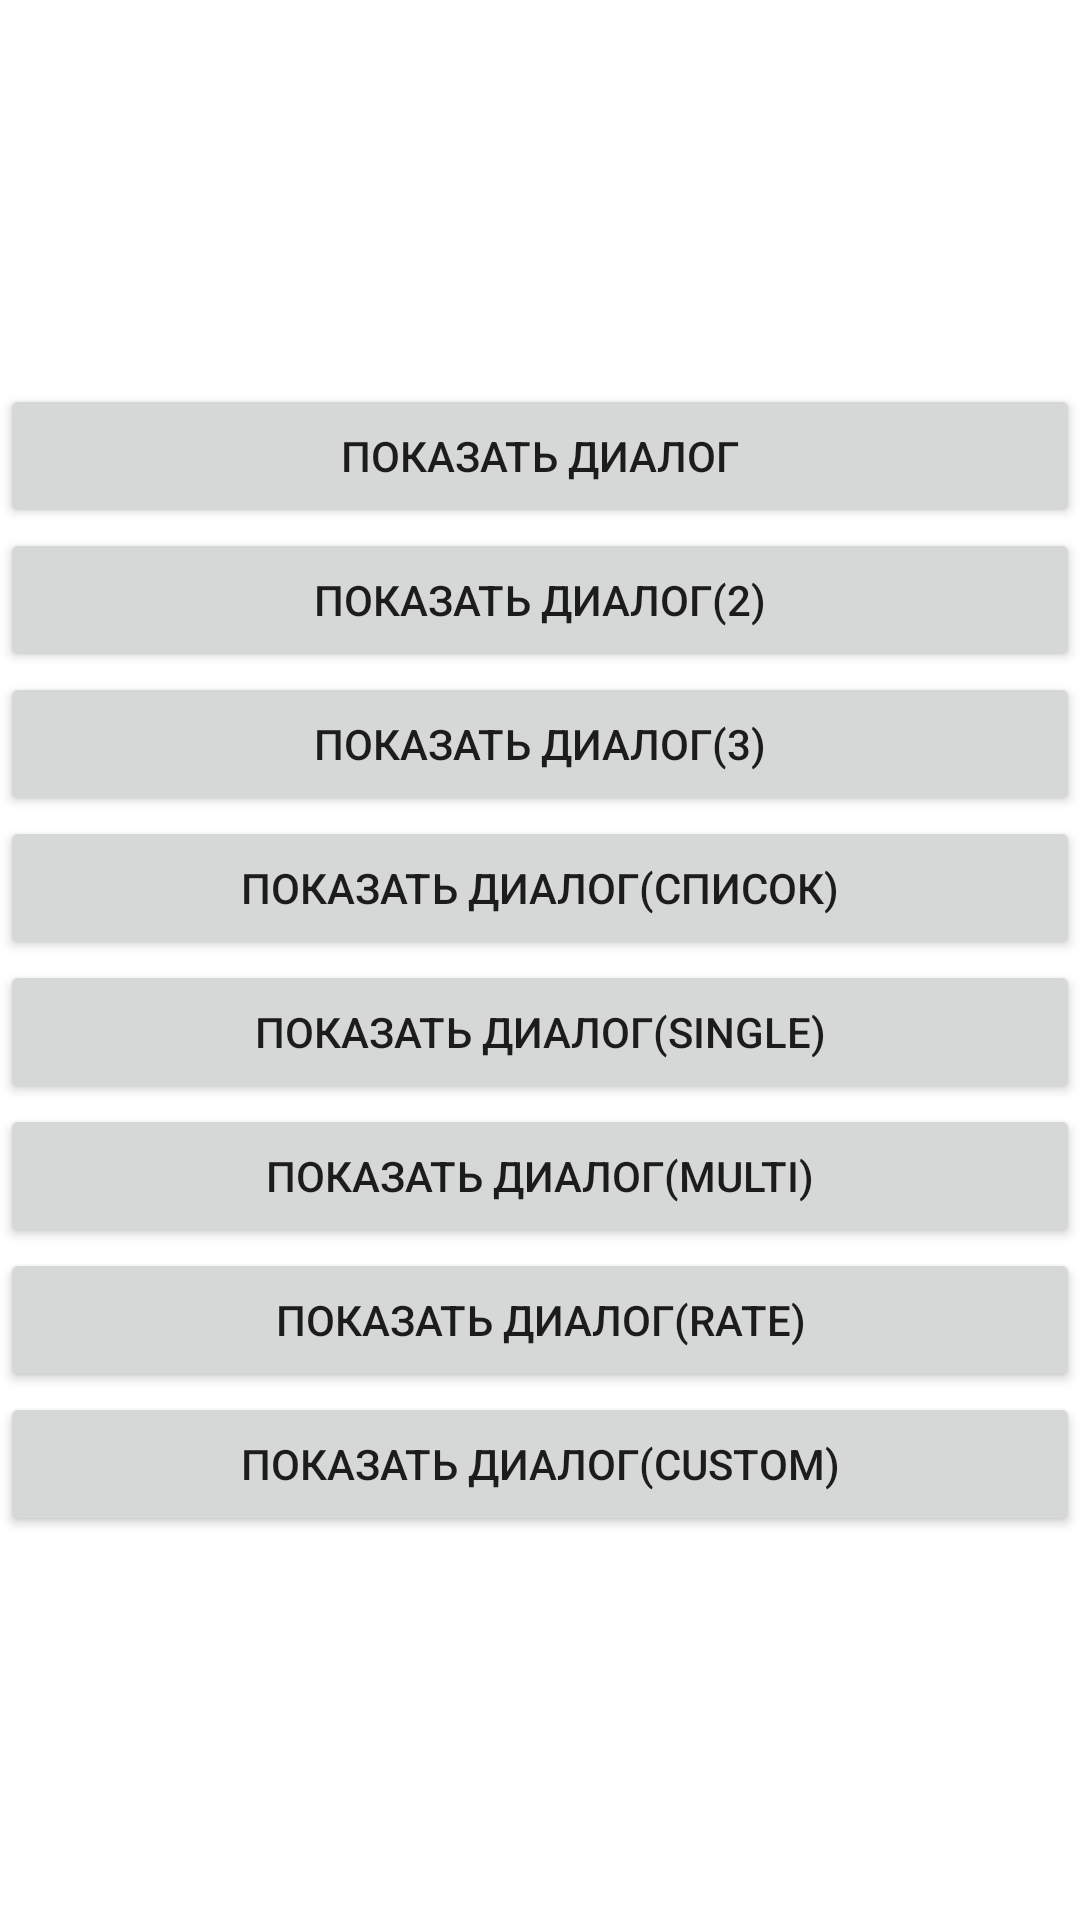

This screen was rendered from an Android layout file. Write that file and the resources it references.
<!-- AndroidManifest.xml: application theme Theme.AlertDialogExample -->
<!-- res/layout/activity_main.xml -->
<?xml version="1.0" encoding="utf-8"?>
<androidx.constraintlayout.widget.ConstraintLayout xmlns:android="http://schemas.android.com/apk/res/android"
    xmlns:app="http://schemas.android.com/apk/res-auto"
    xmlns:tools="http://schemas.android.com/tools"
    android:layout_width="match_parent"
    android:layout_height="match_parent"
    tools:context=".MainActivity">

    <Button
        android:id="@+id/button1"
        android:layout_width="0dp"
        android:layout_height="wrap_content"
        android:text="@string/show_dialog_1"
        app:layout_constraintBottom_toTopOf="@+id/button2"
        app:layout_constraintEnd_toEndOf="parent"
        app:layout_constraintStart_toStartOf="parent"
        app:layout_constraintTop_toTopOf="parent"
        app:layout_constraintVertical_chainStyle="packed" />

    <Button
        android:id="@+id/button2"
        android:layout_width="0dp"
        android:layout_height="wrap_content"
        android:text="@string/show_dialog_2"
        app:layout_constraintBottom_toTopOf="@+id/button3"
        app:layout_constraintEnd_toEndOf="parent"
        app:layout_constraintStart_toStartOf="parent"
        app:layout_constraintTop_toBottomOf="@+id/button1" />

    <Button
        android:id="@+id/button3"
        android:layout_width="0dp"
        android:layout_height="wrap_content"
        android:text="@string/show_dialog_3"
        app:layout_constraintBottom_toTopOf="@+id/button4"
        app:layout_constraintEnd_toEndOf="parent"
        app:layout_constraintStart_toStartOf="parent"
        app:layout_constraintTop_toBottomOf="@+id/button2" />

    <Button
        android:id="@+id/button4"
        android:layout_width="0dp"
        android:layout_height="wrap_content"
        android:text="@string/show_dialog_list"
        app:layout_constraintBottom_toTopOf="@+id/button5"
        app:layout_constraintEnd_toEndOf="parent"
        app:layout_constraintStart_toStartOf="parent"
        app:layout_constraintTop_toBottomOf="@+id/button3" />

    <Button
        android:id="@+id/button5"
        android:layout_width="0dp"
        android:layout_height="wrap_content"
        android:text="@string/show_dialog_single"
        app:layout_constraintBottom_toTopOf="@+id/button6"
        app:layout_constraintEnd_toEndOf="parent"
        app:layout_constraintStart_toStartOf="parent"
        app:layout_constraintTop_toBottomOf="@+id/button4" />

    <Button
        android:id="@+id/button6"
        android:layout_width="0dp"
        android:layout_height="wrap_content"
        android:text="@string/show_dialog_multi"
        app:layout_constraintBottom_toTopOf="@+id/button7"
        app:layout_constraintEnd_toEndOf="parent"
        app:layout_constraintStart_toStartOf="parent"
        app:layout_constraintTop_toBottomOf="@+id/button5" />

    <Button
        android:id="@+id/button7"
        android:layout_width="0dp"
        android:layout_height="wrap_content"
        android:text="@string/show_dialog_rate"
        app:layout_constraintBottom_toTopOf="@+id/button8"
        app:layout_constraintEnd_toEndOf="parent"
        app:layout_constraintStart_toStartOf="parent"
        app:layout_constraintTop_toBottomOf="@+id/button6" />

    <Button
        android:id="@+id/button8"
        android:layout_width="0dp"
        android:layout_height="wrap_content"
        android:text="@string/show_dialog_custom"
        app:layout_constraintBottom_toBottomOf="parent"
        app:layout_constraintEnd_toEndOf="parent"
        app:layout_constraintStart_toStartOf="parent"
        app:layout_constraintTop_toBottomOf="@+id/button7" />
</androidx.constraintlayout.widget.ConstraintLayout>
<!-- resources referenced by this layout -->
<resources>
  <string name="show_dialog_1">Показать диалог</string>
  <string name="show_dialog_2">Показать диалог(2)</string>
  <string name="show_dialog_3">Показать диалог(3)</string>
  <string name="show_dialog_custom">Показать диалог(custom)</string>
  <string name="show_dialog_list">Показать диалог(список)</string>
  <string name="show_dialog_multi">Показать диалог(multi)</string>
  <string name="show_dialog_rate">Показать диалог(rate)</string>
  <string name="show_dialog_single">Показать диалог(single)</string>
  <style name="Theme.AlertDialogExample" parent="Theme.MaterialComponents.DayNight.DarkActionBar">
          
          <item name="colorPrimary">@color/purple_500</item>
          <item name="colorPrimaryVariant">@color/purple_700</item>
          <item name="colorOnPrimary">@color/white</item>
          
          <item name="colorSecondary">@color/teal_200</item>
          <item name="colorSecondaryVariant">@color/teal_700</item>
          <item name="colorOnSecondary">@color/black</item>
          
          <item name="android:statusBarColor" tools:targetApi="l">?attr/colorPrimaryVariant</item>
          
      </style>
  <!-- not gathered from this repository: default colours our renderer supplied (Android Studio template values) -->
  <color name="purple_500">#FF6200EE</color>
  <color name="purple_700">#FF3700B3</color>
  <color name="teal_200">#FF03DAC5</color>
  <color name="teal_700">#FF018786</color>
  <color name="black">#FF000000</color>
  <color name="white">#FFFFFFFF</color>
</resources>
